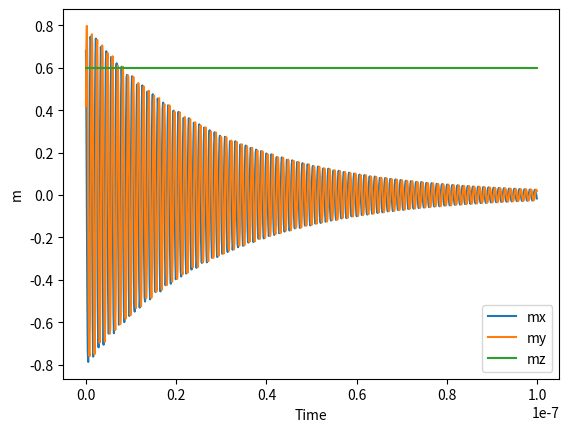

Generate this figure with matplotlib:
import numpy as np
import matplotlib.pyplot as plt


# Задаем параметры
Is = 480
K = 135000
r = 5*1e-7
Hz = 100
C = 0.3
dN_N = 0.05
costheta = 0.707

alpha = 0.01
gamma = 5.3*1e7


coef = gamma/(1+alpha**2)
M0 = (Is * 4 * np.pi * r**3)/3
Havz = -8*np.pi*C*Is*dN_N*(1-1.5*costheta)/3

# Задаем начальные условия
mx = 0.8
my = 0
mz = 0.6

# Задаем временной интервал и шаг
t = 0
dt = 1e-10
steps=1000

# Создаем списки для сохранения значений популяции и времени
time = []
mx_values = []
my_values = []
mz_values = []

for step in range(steps):
    # Подсчет инкрементов для x и y
    dmx1 = dt * (-coef*(my+alpha*mx*mz)*(2*K*M0*mz + Hz + Havz))
    dmy1 = dt * (coef*(mx-alpha*mz*my)*(2*K*M0*mz + Hz + Havz))
    dmz1 = dt * (coef * (alpha * (mx**2 + my**2)) * (2 * K * M0 * mz + Hz + Havz))

    dmx2 = dt * (-coef*((my+dmy1/2)+alpha*(mx+dmx1/2)*(mz+dmz1/2))*(2*K*M0*(mz+dmz1/2) + Hz + Havz))
    dmy2 = dt * (coef*((mx+dmx1/2)-alpha*(mz+dmz1/2)*(my+dmy1/2))*(2*K*M0*(mz+dmz1/2) + Hz + Havz))
    dmz2 = dt * (coef * (alpha * ((mx+dmx1/2)**2 + (my+dmy1/2)**2)) * (2 * K * M0 * (mz+dmz1/2) + Hz + Havz))

    dmx3 = dt * (-coef*((my+dmy2/2)+alpha*(mx+dmx2/2)*(mz+dmz2/2))*(2*K*M0*(mz+dmz2/2) + Hz + Havz))
    dmy3 = dt * (coef*((mx+dmx2/2)-alpha*(mz+dmz2/2)*(my+dmy2/2))*(2*K*M0*(mz+dmz2/2) + Hz + Havz))
    dmz3 = dt * (coef * (alpha * ((mx+dmx2/2)**2 + (my+dmy2/2)**2)) * (2 * K * M0 * (mz+dmz2/2) + Hz + Havz))

    dmx4 = dt * (-coef*((my+dmy3)+alpha*(mx+dmx3)*(mz+dmz3))*(2*K*M0*(mz+dmz3) + Hz + Havz))
    dmy4 = dt * (coef*((mx+dmx3)-alpha*(mz+dmz3)*(my+dmy3))*(2*K*M0*(mz+dmz3) + Hz + Havz))
    dmz4 = dt * (coef * (alpha * ((mx+dmx3)**2 + (my+dmy3)**2)) * (2 * K * M0 * (mz+dmz3) + Hz + Havz))


    # Обновляем значения x и y
    mx += (dmx1 + 2 * dmx2 + 2 * dmx3 + dmx4) / 6
    my += (dmy1 + 2 * dmy2 + 2 * dmy3 + dmy4) / 6
    my += (dmz1 + 2 * dmz2 + 2 * dmz3 + dmz4) / 6

    # Сохраняем текущие значения
    time.append(t)
    mx_values.append(mx)
    my_values.append(my)
    mz_values.append(mz)
    # Обновляем время
    t += dt

# Рисуем график численности популяций
plt.plot(time, mx_values, label='mx')
plt.plot(time, my_values, label='my')
plt.plot(time, mz_values, label='mz')
plt.xlabel('Time')
plt.ylabel('m')
plt.legend()
plt.show()
print(mx_values)
